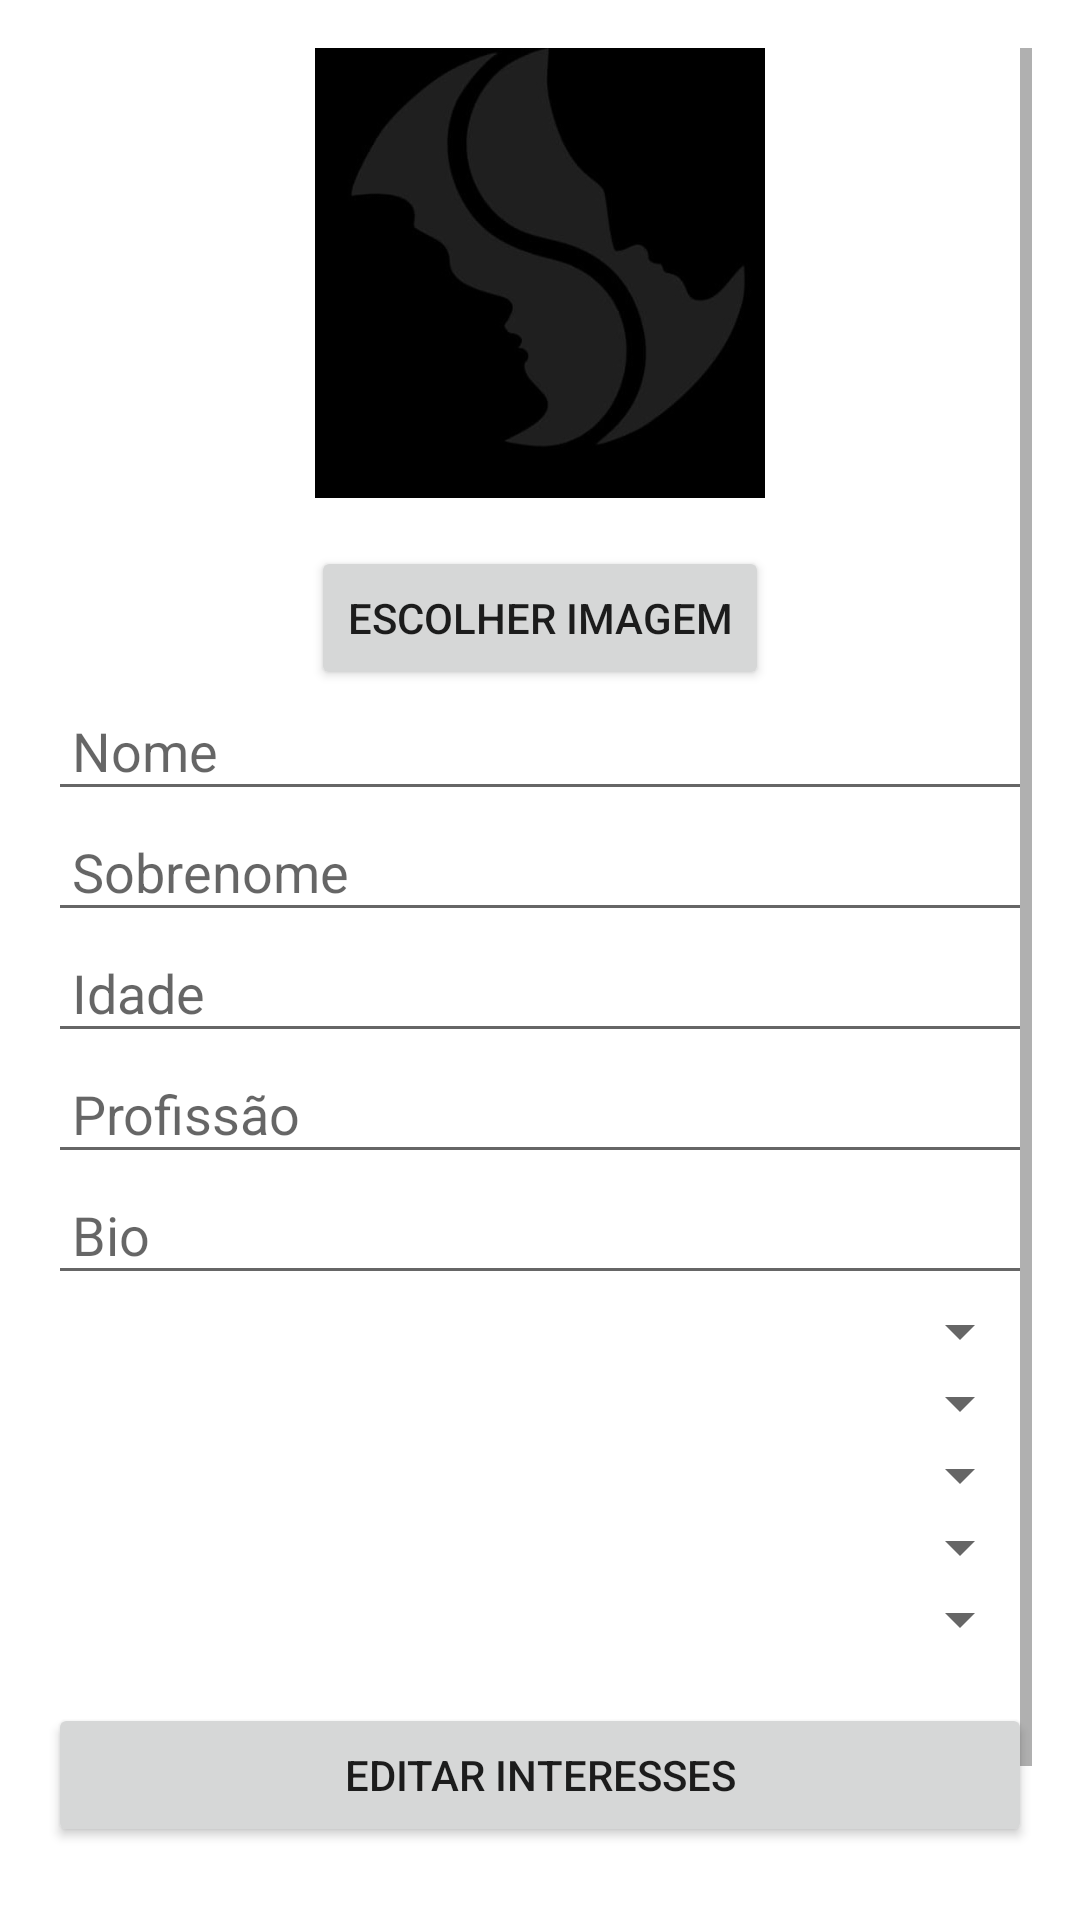

Android layout source for this screen:
<!-- AndroidManifest.xml: application theme Theme.AppRelacionamento -->
<!-- res/layout/activity_edit_profile.xml -->
<ScrollView xmlns:android="http://schemas.android.com/apk/res/android"
    android:layout_width="match_parent"
    android:layout_height="match_parent"
    android:padding="16dp">

    <LinearLayout
        android:orientation="vertical"
        android:layout_width="match_parent"
        android:layout_height="wrap_content">

        
        <ImageView
            android:id="@+id/imageProfile"
            android:layout_width="150dp"
            android:layout_height="150dp"
            android:layout_gravity="center"
            android:src="@drawable/perfil_padrao"
            android:scaleType="centerCrop"
            android:layout_marginBottom="16dp"/>

        <Button
            android:id="@+id/btnChooseImage"
            android:layout_width="wrap_content"
            android:layout_height="wrap_content"
            android:text="Escolher imagem"
            android:layout_gravity="center"/>

        <EditText
            android:id="@+id/editFirstName"
            android:hint="Nome"
            android:layout_width="match_parent"
            android:layout_height="wrap_content"
            android:padding="8dp"/>

        <EditText
            android:id="@+id/editLastName"
            android:hint="Sobrenome"
            android:layout_width="match_parent"
            android:layout_height="wrap_content"
            android:padding="8dp"/>

        <EditText
            android:id="@+id/editAge"
            android:hint="Idade"
            android:layout_width="match_parent"
            android:layout_height="wrap_content"
            android:inputType="number"
            android:padding="8dp"/>

        <EditText
            android:id="@+id/editProfession"
            android:hint="Profissão"
            android:layout_width="match_parent"
            android:layout_height="wrap_content"
            android:padding="8dp"/>

        <EditText
            android:id="@+id/editBio"
            android:hint="Bio"
            android:layout_width="match_parent"
            android:layout_height="wrap_content"
            android:padding="8dp"/>

        
        <Spinner
            android:id="@+id/spinnerGender"
            android:layout_width="match_parent"
            android:layout_height="wrap_content"
            android:padding="8dp"/>

        <Spinner
            android:id="@+id/spinnerEthnicity"
            android:layout_width="match_parent"
            android:layout_height="wrap_content"
            android:padding="8dp"/>

        <Spinner
            android:id="@+id/spinnerEducation"
            android:layout_width="match_parent"
            android:layout_height="wrap_content"
            android:padding="8dp"/>

        <Spinner
            android:id="@+id/spinnerMaritalStatus"
            android:layout_width="match_parent"
            android:layout_height="wrap_content"
            android:padding="8dp"/>

        <Spinner
            android:id="@+id/spinnerDesiredRelationship"
            android:layout_width="match_parent"
            android:layout_height="wrap_content"
            android:padding="8dp"/>

        <Button
            android:id="@+id/btnEditInterests"
            android:layout_width="match_parent"
            android:layout_height="wrap_content"
            android:text="Editar Interesses"
            android:layout_marginTop="16dp" />

        <Button
            android:id="@+id/btnSaveProfile"
            android:layout_width="match_parent"
            android:layout_height="wrap_content"
            android:text="Salvar"
            android:layout_marginTop="16dp" />
    </LinearLayout>
</ScrollView>
<!-- resources referenced by this layout -->
<resources>
  <!-- drawable perfil_padrao: jpg bitmap (drawable, 10221 bytes) -->
  <style name="Theme.AppRelacionamento" parent="Theme.MaterialComponents.DayNight.DarkActionBar">
          
          <item name="colorPrimary">@color/purple_500</item>
          <item name="colorPrimaryVariant">@color/purple_700</item>
          <item name="colorOnPrimary">@color/white</item>
          
          <item name="colorSecondary">@color/teal_200</item>
          <item name="colorSecondaryVariant">@color/teal_700</item>
          <item name="colorOnSecondary">@color/black</item>
          
          <item name="android:statusBarColor">?attr/colorPrimaryVariant</item>
          
      </style>
  <color name="purple_500">#FF6200EE</color>
  <color name="purple_700">#FF3700B3</color>
  <color name="white">#FFFFFFFF</color>
  <color name="teal_200">#FF03DAC5</color>
  <color name="teal_700">#FF018786</color>
  <color name="black">#FF000000</color>
</resources>
